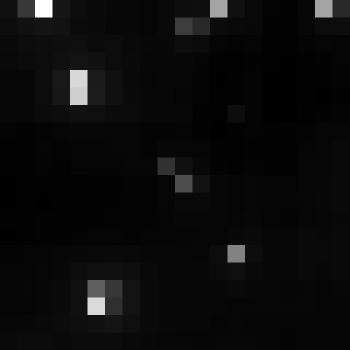

The table this chart was drawn from, first rows:
, xmin, ymin, lat, lon, area, perimeter, max_nanowatts, min_nanowatts, moonlight_illumination, clear_sky_confidence, mean_nanowatts
0, 752, 3015, -4.055, -4.055, 1.0, 0.0, 24.16, 0.8994, 11.82, 0.0, 3.233
